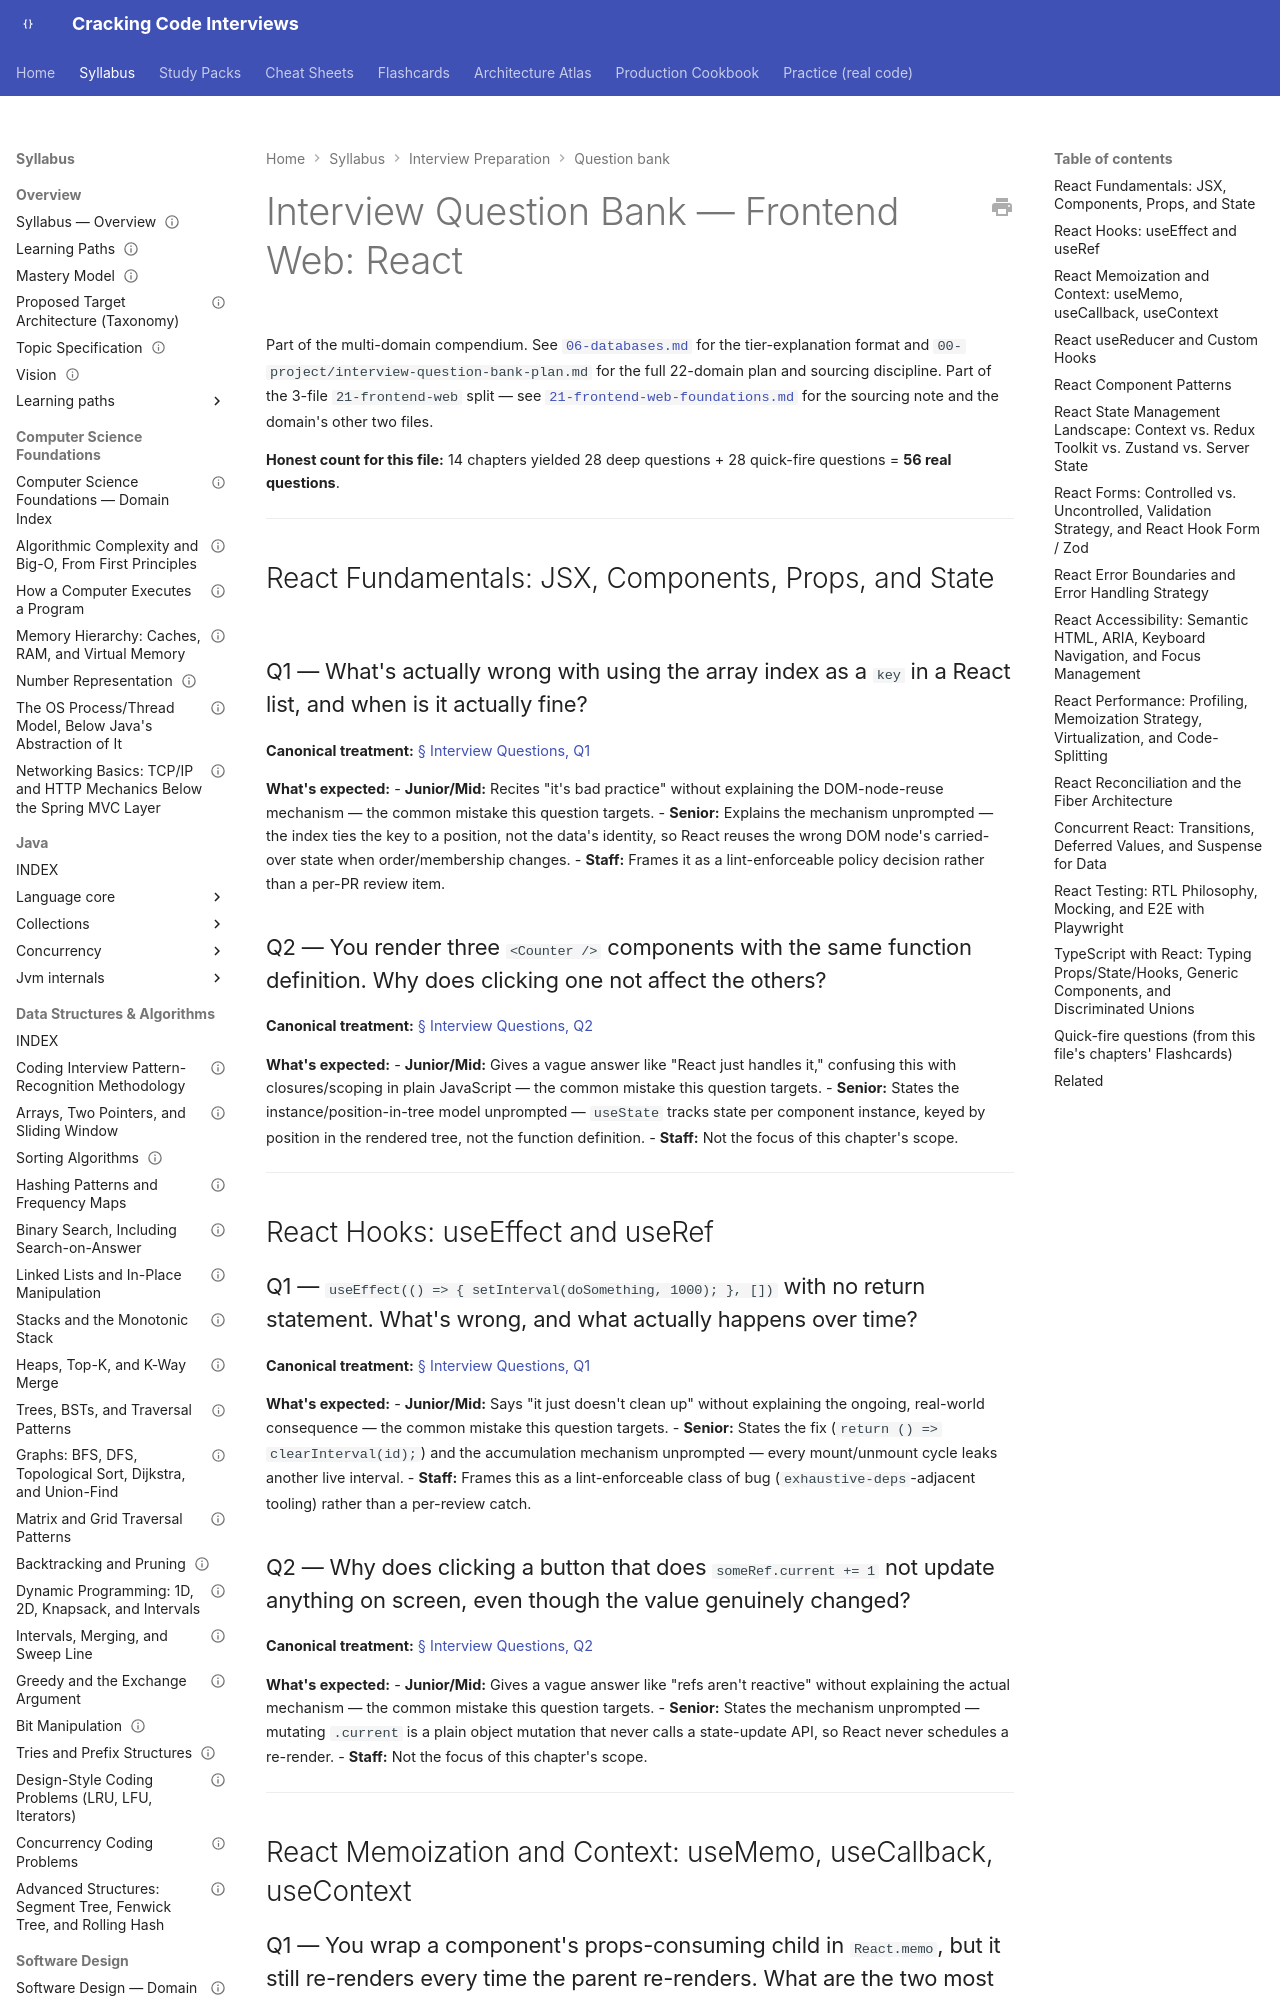

repository: JuanMelendres/cracking-code-interviews · page: syllabus/20-interview-preparation/question-bank/21-frontend-web-react/index.html · generator: mkdocs

---
title: "Interview Question Bank — 21-frontend-web-react"
document_type: interview-question-bank
domain: 20-interview-preparation
status: in progress
version: 1.0
last_updated: 2026-09-14
related:
  - ../../21-frontend-web/INDEX.md
  - 21-frontend-web-foundations.md
  - 21-frontend-web-nextjs.md
  - ../../../00-project/interview-question-bank-plan.md
---

# Interview Question Bank — Frontend Web: React

Part of the multi-domain compendium. See [`06-databases.md`](06-databases.md) for the
tier-explanation format and `00-project/interview-question-bank-plan.md` for the full
22-domain plan and sourcing discipline. Part of the 3-file `21-frontend-web` split —
see [`21-frontend-web-foundations.md`](21-frontend-web-foundations.md) for the sourcing
note and the domain's other two files.

**Honest count for this file:** 14 chapters yielded 28 deep questions + 28 quick-fire
questions = **56 real questions**.

---

## React Fundamentals: JSX, Components, Props, and State

### Q1 — What's actually wrong with using the array index as a `key` in a React list, and when is it actually fine?

**Canonical treatment:** [§ Interview Questions, Q1](../../21-frontend-web/react-fundamentals-jsx-components-props-and-state.md#interview-questions)

**What's expected:**
- **Junior/Mid:** Recites "it's bad practice" without explaining the DOM-node-reuse mechanism — the common mistake this question targets.
- **Senior:** Explains the mechanism unprompted — the index ties the key to a position, not the data's identity, so React reuses the wrong DOM node's carried-over state when order/membership changes.
- **Staff:** Frames it as a lint-enforceable policy decision rather than a per-PR review item.

### Q2 — You render three `<Counter />` components with the same function definition. Why does clicking one not affect the others?

**Canonical treatment:** [§ Interview Questions, Q2](../../21-frontend-web/react-fundamentals-jsx-components-props-and-state.md#interview-questions)

**What's expected:**
- **Junior/Mid:** Gives a vague answer like "React just handles it," confusing this with closures/scoping in plain JavaScript — the common mistake this question targets.
- **Senior:** States the instance/position-in-tree model unprompted — `useState` tracks state per component instance, keyed by position in the rendered tree, not the function definition.
- **Staff:** Not the focus of this chapter's scope.

---

## React Hooks: useEffect and useRef

### Q1 — `useEffect(() => { setInterval(doSomething, 1000); }, [])` with no return statement. What's wrong, and what actually happens over time?

**Canonical treatment:** [§ Interview Questions, Q1](../../21-frontend-web/react-hooks-useeffect-and-useref.md#interview-questions)

**What's expected:**
- **Junior/Mid:** Says "it just doesn't clean up" without explaining the ongoing, real-world consequence — the common mistake this question targets.
- **Senior:** States the fix (`return () => clearInterval(id);`) and the accumulation mechanism unprompted — every mount/unmount cycle leaks another live interval.
- **Staff:** Frames this as a lint-enforceable class of bug (`exhaustive-deps`-adjacent tooling) rather than a per-review catch.

### Q2 — Why does clicking a button that does `someRef.current += 1` not update anything on screen, even though the value genuinely changed?

**Canonical treatment:** [§ Interview Questions, Q2](../../21-frontend-web/react-hooks-useeffect-and-useref.md#interview-questions)

**What's expected:**
- **Junior/Mid:** Gives a vague answer like "refs aren't reactive" without explaining the actual mechanism — the common mistake this question targets.
- **Senior:** States the mechanism unprompted — mutating `.current` is a plain object mutation that never calls a state-update API, so React never schedules a re-render.
- **Staff:** Not the focus of this chapter's scope.

---

## React Memoization and Context: useMemo, useCallback, useContext
